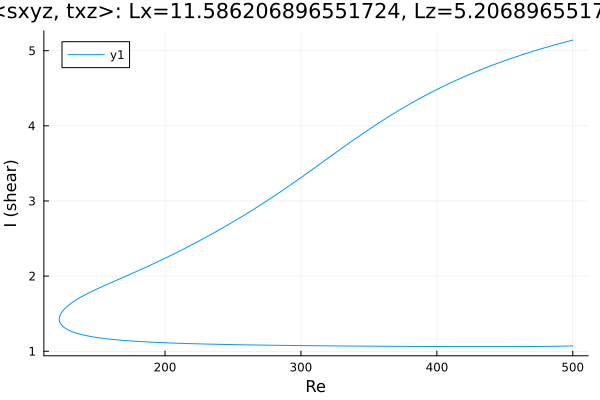

The table this chart was drawn from, first rows:
Re, shear
500.0, 5.142
499.4, 5.139
497.9, 5.132
496.5, 5.125
495.1, 5.119
493.7, 5.112
492.3, 5.105
490.9, 5.098
489.5, 5.091
488, 5.084
486.6, 5.077
485.2, 5.07
483.8, 5.062
482.4, 5.055
481, 5.048
479.6, 5.04
478.1, 5.033
476.7, 5.025
475.3, 5.017
473.9, 5.01
472.5, 5.002
471.1, 4.994
469.7, 4.986
468.3, 4.978
466.8, 4.97
465.4, 4.962
464, 4.954
462.6, 4.945
461.2, 4.937
459.8, 4.928
458.4, 4.92
456.9, 4.911
455.5, 4.903
454.1, 4.894
452.7, 4.885
451.3, 4.876
449.9, 4.867
448.5, 4.858
447, 4.848
445.6, 4.839
444.2, 4.83
442.8, 4.82
441.4, 4.811
440, 4.801
438.6, 4.791
437.1, 4.781
435.7, 4.771
434.3, 4.761
432.9, 4.751
431.5, 4.741
430.1, 4.73
428.7, 4.72
427.2, 4.709
425.8, 4.699
424.4, 4.688
423, 4.677
421.6, 4.666
420.2, 4.655
418.8, 4.643
417.3, 4.632
... 545 more rows
